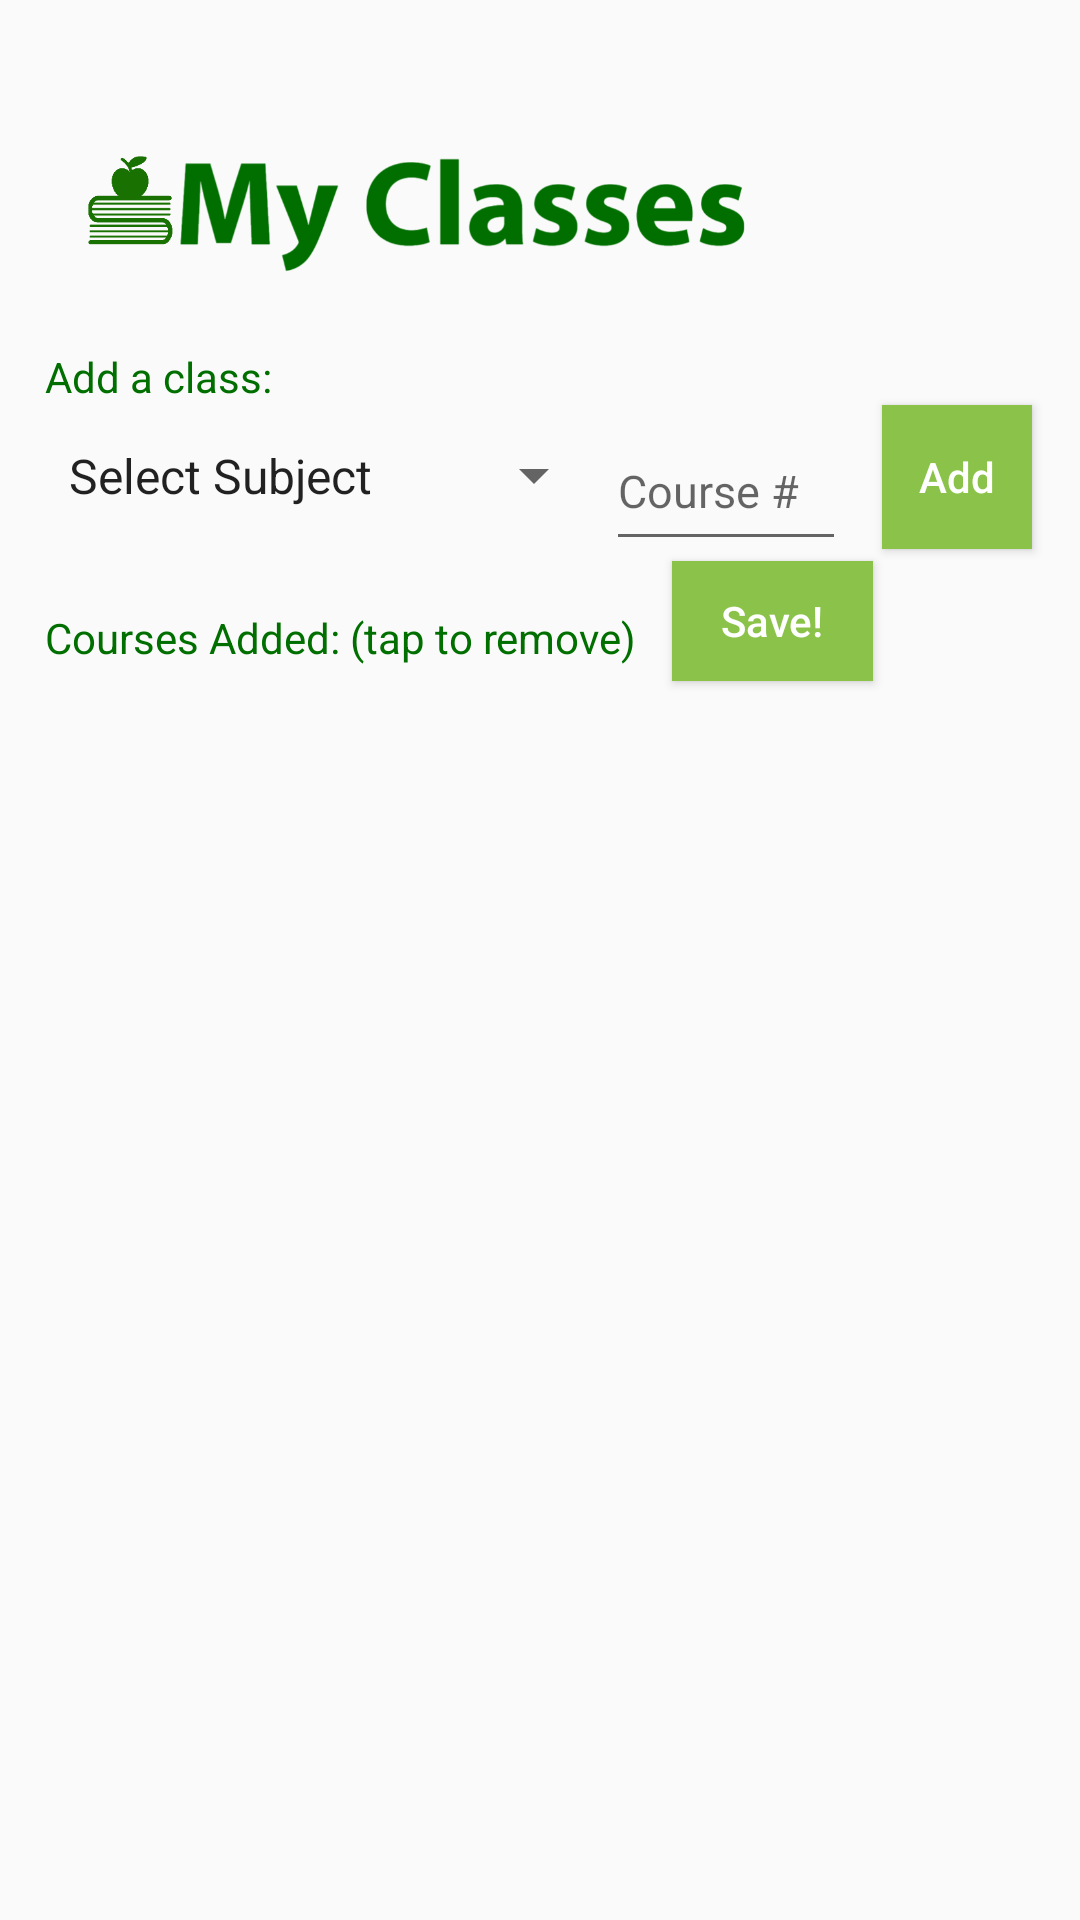

The Android layout XML behind this screen, and the referenced resources:
<!-- AndroidManifest.xml: application theme AppTheme -->
<!-- res/layout/activity_add_classes.xml -->
<?xml version="1.0" encoding="utf-8"?>
<RelativeLayout xmlns:android="http://schemas.android.com/apk/res/android"
    xmlns:app="http://schemas.android.com/apk/res-auto"
    xmlns:tools="http://schemas.android.com/tools"
    android:layout_width="match_parent"
    android:layout_height="match_parent"
    tools:context=".AddClasses">

    <androidx.constraintlayout.widget.ConstraintLayout
        android:layout_width="match_parent"
        android:layout_height="match_parent"
        android:layout_marginLeft="15dp">

        <ImageView
            android:id="@+id/imageView5"
            android:layout_width="match_parent"
            android:layout_height="106dp"
            android:layout_marginTop="10dp"
            app:layout_constraintStart_toStartOf="parent"
            app:layout_constraintTop_toTopOf="parent"
            app:srcCompat="@drawable/classtitle" />

        <ListView
            android:id="@+id/classHolder"
            android:layout_width="326dp"
            android:layout_height="254dp"
            android:layout_marginTop="16dp"

            app:layout_constraintStart_toStartOf="parent"
            app:layout_constraintTop_toBottomOf="@id/addedClasses">

        </ListView>

        <Button
            android:id="@+id/nextButton"
            android:layout_width="67dp"
            android:layout_height="40dp"
            android:layout_marginStart="12dp"
            android:layout_marginLeft="12dp"
            android:background="@color/colorLGreen"
            android:onClick="continueSignup"
            android:text="Save!"
            android:textAllCaps="false"
            android:textColor="#FFFFFF"
            app:layout_constraintStart_toEndOf="@id/addedClasses"
            app:layout_constraintTop_toBottomOf="@id/classNumber" />

        <Button
            android:id="@+id/addButton"
            android:layout_width="50dp"
            android:layout_height="wrap_content"
            android:layout_marginStart="12dp"
            android:layout_marginLeft="12dp"
            android:background="@color/colorLGreen"
            android:onClick="addClass"
            android:text="Add"
            android:textAllCaps="false"
            android:textColor="#FFFFFF"
            app:layout_constraintStart_toEndOf="@+id/classNumber"
            app:layout_constraintTop_toBottomOf="@+id/addClass" />

        <TextView
            android:id="@+id/addedClasses"
            android:layout_width="wrap_content"
            android:layout_height="wrap_content"
            android:layout_marginTop="16dp"
            android:text="Courses Added: (tap to remove)"
            android:textColor="@color/colorPrimary"
            app:layout_constraintStart_toStartOf="parent"
            app:layout_constraintTop_toBottomOf="@+id/classNumber" />

        <TextView
            android:id="@+id/addClass"
            android:layout_width="match_parent"
            android:layout_height="wrap_content"
            android:text="Add a class:"
            android:textColor="@color/colorPrimary"
            app:layout_constraintTop_toBottomOf="@id/imageView5" />

        <Spinner
            android:id="@+id/courseList"
            android:layout_width="187dp"
            android:layout_height="47dp"
            android:entries="@array/course_array"
            android:prompt="@string/course_Prompt"
            android:textColor="@color/unchecked"
            app:layout_constraintStart_toStartOf="parent"
            app:layout_constraintTop_toBottomOf="@id/addClass" />

        <EditText
            android:id="@+id/classNumber"
            android:layout_width="80dp"
            android:layout_height="50dp"
            android:layout_marginTop="2dp"
            android:ems="10"
            android:hint="Course #"
            android:inputType="number"
            android:text=""
            android:textSize="15sp"
            app:layout_constraintStart_toEndOf="@+id/courseList"
            app:layout_constraintTop_toBottomOf="@+id/addClass" />



    </androidx.constraintlayout.widget.ConstraintLayout>

</RelativeLayout>
<!-- resources referenced by this layout -->
<resources>
  <string-array name="course_array">
          <item>Select Subject</item>
          <item>Anatomy</item>
          <item>Biology</item>
          <item>Biomedical Engineering</item>
          <item>Chemical Engineering</item>
          <item>Chemistry</item>
          <item>Computer Engineering</item>
          <item>Computer Science</item>
          <item>Electrical Engineering</item>
          <item>MCAT</item>
          <item>LSAT</item>
          <item>PCAT</item>
          <item>Physiology</item>
          <item>Zoology</item>
      </string-array>
  <color name="colorLGreen">#8BC34A</color>
  <color name="colorPrimary">#006F00</color>
  <color name="unchecked">#9AB7BDB0</color>
  <!-- drawable classtitle: png bitmap (drawable, 52244 bytes) -->
  <string name="course_Prompt">Subject</string>
  <style name="AppTheme" parent="Theme.AppCompat.Light.DarkActionBar">
  
      </style>
</resources>
